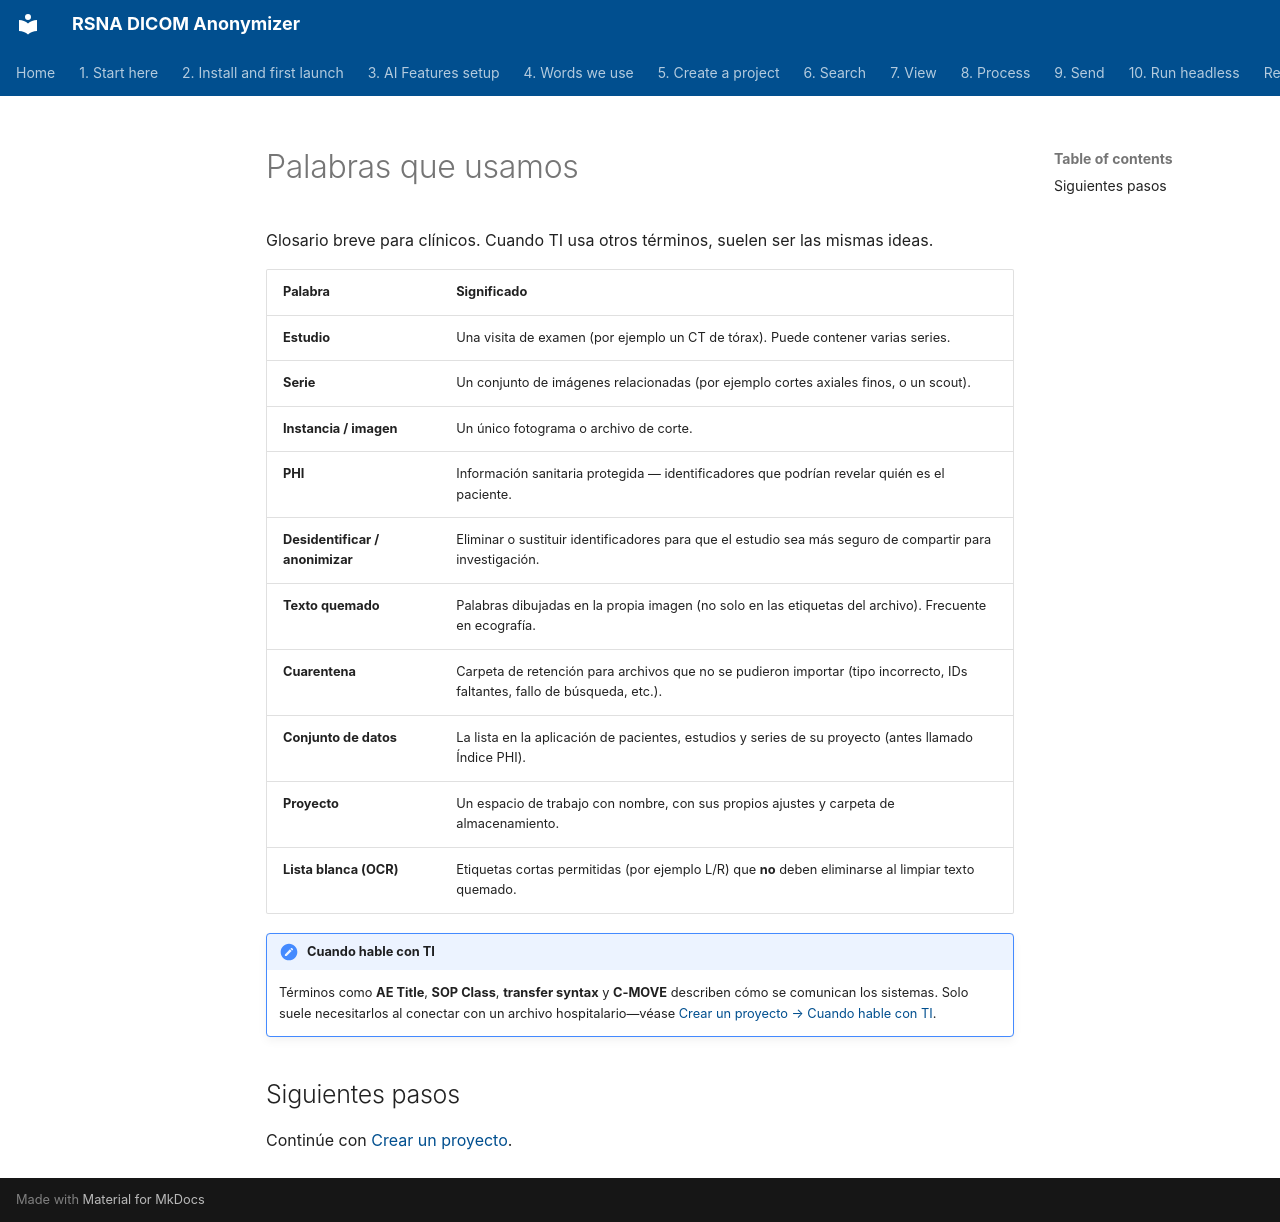

repository: RSNA/anonymizer · page: es/04-words-we-use/index.html · generator: mkdocs

# Palabras que usamos

Glosario breve para clínicos. Cuando TI usa otros términos, suelen ser las mismas ideas.

| Palabra | Significado |
| --- | --- |
| **Estudio** | Una visita de examen (por ejemplo un CT de tórax). Puede contener varias series. |
| **Serie** | Un conjunto de imágenes relacionadas (por ejemplo cortes axiales finos, o un scout). |
| **Instancia / imagen** | Un único fotograma o archivo de corte. |
| **PHI** | Información sanitaria protegida — identificadores que podrían revelar quién es el paciente. |
| **Desidentificar / anonimizar** | Eliminar o sustituir identificadores para que el estudio sea más seguro de compartir para investigación. |
| **Texto quemado** | Palabras dibujadas en la propia imagen (no solo en las etiquetas del archivo). Frecuente en ecografía. |
| **Cuarentena** | Carpeta de retención para archivos que no se pudieron importar (tipo incorrecto, IDs faltantes, fallo de búsqueda, etc.). |
| **Conjunto de datos** | La lista en la aplicación de pacientes, estudios y series de su proyecto (antes llamado Índice PHI). |
| **Proyecto** | Un espacio de trabajo con nombre, con sus propios ajustes y carpeta de almacenamiento. |
| **Lista blanca (OCR)** | Etiquetas cortas permitidas (por ejemplo L/R) que **no** deben eliminarse al limpiar texto quemado. |

!!! note "Cuando hable con TI"
    Términos como **AE Title**, **SOP Class**, **transfer syntax** y **C-MOVE** describen cómo se comunican los sistemas. Solo suele necesitarlos al conectar con un archivo hospitalario—véase [Crear un proyecto → Cuando hable con TI](../05-create-project/#when-you-talk-to-it).

## Siguientes pasos

Continúe con [Crear un proyecto](../05-create-project/).
